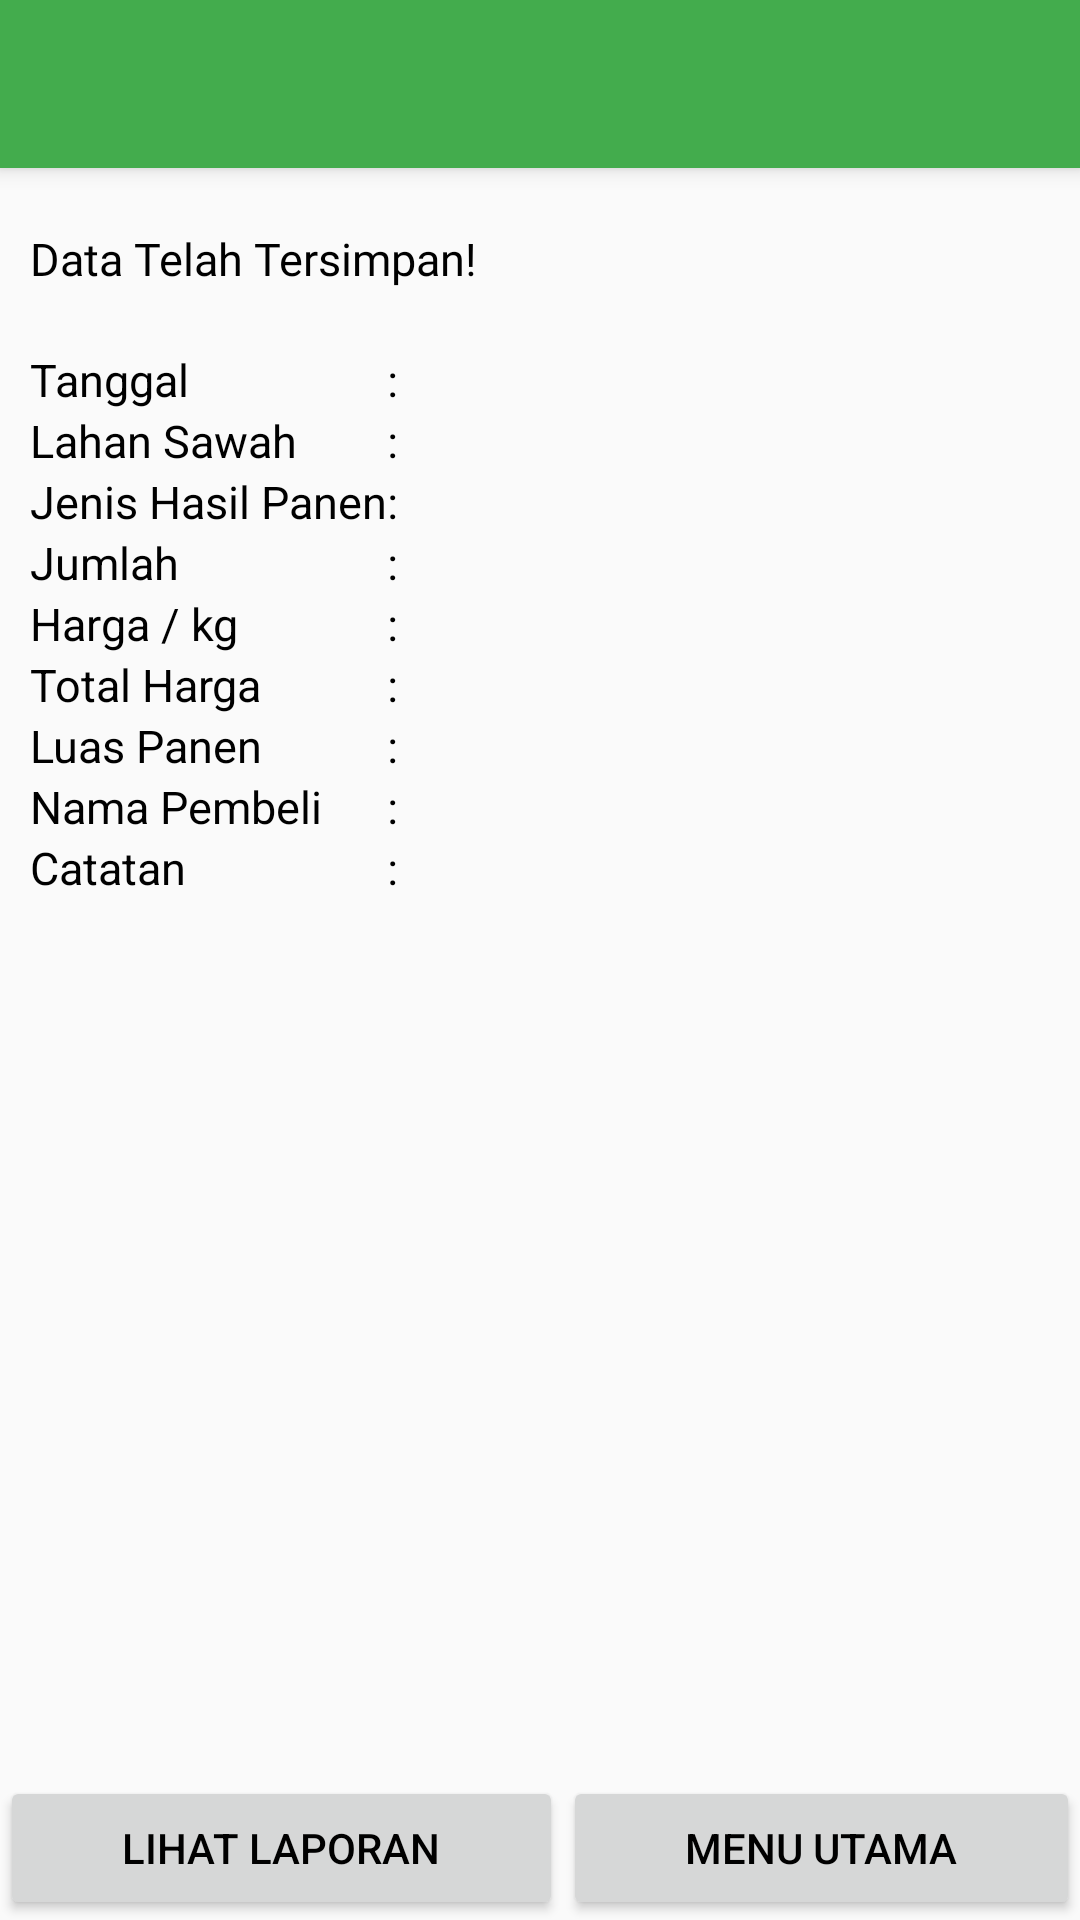

Android layout source for this screen:
<!-- AndroidManifest.xml: application theme AppTheme -->
<!-- res/layout/activity_menu_penerimaan_dana_tersimpan.xml -->
<?xml version="1.0" encoding="utf-8"?>
<LinearLayout xmlns:android="http://schemas.android.com/apk/res/android"
    xmlns:app="http://schemas.android.com/apk/res-auto"
    xmlns:tools="http://schemas.android.com/tools"
    android:layout_width="match_parent"
    android:layout_height="match_parent"
    tools:context=".MenuPenerimaanDanaTersimpan"
    android:orientation="vertical">

    <include layout="@layout/toolbar"
        android:id="@+id/tersimpan_penerimaan_dana"/>

    <RelativeLayout
        android:layout_width="match_parent"
        android:layout_height="wrap_content">

        <RelativeLayout
            android:id="@+id/header"
            android:layout_width="match_parent"
            android:layout_height="wrap_content"
            android:layout_alignParentTop="true">
        </RelativeLayout>

        <ScrollView
            android:layout_width="match_parent"
            android:layout_height="wrap_content"
            android:layout_above="@+id/footer"
            android:layout_below="@+id/header">

            <LinearLayout
                android:layout_width="match_parent"
                android:layout_height="wrap_content"
                android:layout_marginTop="20dp"
                android:layout_marginRight="10dp"
                android:layout_marginLeft="10dp"
                android:orientation="vertical">

                <TextView
                    android:layout_width="wrap_content"
                    android:layout_height="wrap_content"
                    android:text="Data Telah Tersimpan!"
                    android:fontFamily="@font/wavepool"
                    android:textColor="#000000"
                    android:textSize="15sp"/>

                <TableLayout
                    android:layout_width="match_parent"
                    android:layout_height="wrap_content"
                    android:layout_marginTop="20dp">

                    <TableRow>
                        <TextView
                            android:layout_column="1"
                            android:text="Tanggal"
                            android:textColor="#000000"
                            android:textSize="15sp" />

                        <TextView
                            android:layout_column="1"
                            android:text=":  "
                            android:textColor="#000000"
                            android:textSize="15sp"/>

                        <TextView
                            android:id="@+id/tanggal_tersimpan"
                            android:layout_column="1"
                            android:text=""
                            android:textColor="#000000"
                            android:textSize="15sp"/>
                    </TableRow>

                    <TableRow>
                        <TextView
                            android:layout_column="1"
                            android:text="Lahan Sawah"
                            android:textColor="#000000"
                            android:textSize="15sp" />

                        <TextView
                            android:layout_column="1"
                            android:text=":  "
                            android:textColor="#000000"
                            android:textSize="15sp"/>

                        <TextView
                            android:id="@+id/lahan_tersimpan"
                            android:layout_column="1"
                            android:layout_weight="1"
                            android:ellipsize="none"
                            android:text=""
                            android:textColor="#000000"
                            android:maxLines="100"
                            android:scrollHorizontally="false"
                            android:textSize="15sp"/>
                    </TableRow>

                    <TableRow>
                        <TextView
                            android:layout_column="1"
                            android:text="Jenis Hasil Panen"
                            android:textColor="#000000"
                            android:textSize="15sp" />

                        <TextView
                            android:layout_column="1"
                            android:text=":  "
                            android:textColor="#000000"
                            android:textSize="15sp"/>

                        <TextView
                            android:id="@+id/hasil_panen_tersimpan"
                            android:layout_column="1"
                            android:text=""
                            android:textColor="#000000"
                            android:textSize="15sp"/>
                    </TableRow>

                    <TableRow>
                        <TextView
                            android:layout_column="1"
                            android:text="Jumlah"
                            android:textColor="#000000"
                            android:textSize="15sp" />

                        <TextView
                            android:layout_column="1"
                            android:text=":  "
                            android:textColor="#000000"
                            android:textSize="15sp"/>

                        <TextView
                            android:id="@+id/jumlah_hasil_panen_tersimpan"
                            android:layout_column="1"
                            android:text=""
                            android:textColor="#000000"
                            android:textSize="15sp"/>
                    </TableRow>

                    <TableRow>
                        <TextView
                            android:layout_column="1"
                            android:text="Harga / kg"
                            android:textColor="#000000"
                            android:textSize="15sp" />

                        <TextView
                            android:layout_column="1"
                            android:text=":  "
                            android:textColor="#000000"
                            android:textSize="15sp"/>

                        <TextView
                            android:id="@+id/harga_tersimpan"
                            android:layout_column="1"
                            android:text=""
                            android:textColor="#000000"
                            android:textSize="15sp"/>
                    </TableRow>

                    <TableRow>
                        <TextView
                            android:layout_column="1"
                            android:text="Total Harga"
                            android:textColor="#000000"
                            android:textSize="15sp" />

                        <TextView
                            android:layout_column="1"
                            android:text=":  "
                            android:textColor="#000000"
                            android:textSize="15sp"/>

                        <TextView
                            android:id="@+id/total_harga_hasil_panen_tersimpan"
                            android:layout_column="1"
                            android:text=""
                            android:textColor="#000000"
                            android:textSize="15sp"/>
                    </TableRow>

                    <TableRow>
                        <TextView
                            android:layout_column="1"
                            android:text="Luas Panen"
                            android:textColor="#000000"
                            android:textSize="15sp" />

                        <TextView
                            android:layout_column="1"
                            android:text=":  "
                            android:textColor="#000000"
                            android:textSize="15sp"/>

                        <TextView
                            android:id="@+id/luas_panen_tersimpan"
                            android:layout_column="1"
                            android:text=""
                            android:textColor="#000000"
                            android:textSize="15sp"/>
                    </TableRow>

                    <TableRow>
                        <TextView
                            android:layout_column="1"
                            android:text="Nama Pembeli"
                            android:textColor="#000000"
                            android:textSize="15sp" />

                        <TextView
                            android:layout_column="1"
                            android:text=":  "
                            android:textColor="#000000"
                            android:textSize="15sp"/>

                        <TextView
                            android:id="@+id/nama_pelanggan_penerimaan_tersimpan"
                            android:layout_column="1"
                            android:text=""
                            android:textColor="#000000"
                            android:textSize="15sp"/>
                    </TableRow>

                    <TableRow>
                        <TextView
                            android:layout_column="1"
                            android:text="Catatan"
                            android:textColor="#000000"
                            android:textSize="15sp" />

                        <TextView
                            android:layout_column="1"
                            android:text=":  "
                            android:textColor="#000000"
                            android:textSize="15sp"/>

                        <TextView
                            android:id="@+id/catatan_penerimaan_tersimpan"
                            android:layout_column="1"
                            android:text=""
                            android:textColor="#000000"
                            android:textSize="15sp"/>
                    </TableRow>
                </TableLayout>
            </LinearLayout>
        </ScrollView>

        <RelativeLayout
            android:id="@+id/footer"
            android:layout_width="match_parent"
            android:layout_height="wrap_content"
            android:layout_alignParentBottom="true">

            <LinearLayout
                android:layout_width="match_parent"
                android:layout_height="wrap_content"
                android:orientation="horizontal">

                <Button
                    android:id="@+id/btn_lihat_laporan_penerimaan"
                    android:layout_width="wrap_content"
                    android:layout_height="wrap_content"
                    android:layout_weight="1"
                    android:text="Lihat Laporan"
                    android:textColor="#000000" />

                <Button
                    android:id="@+id/btn_kembali_menu_utama"
                    android:layout_width="wrap_content"
                    android:layout_height="wrap_content"
                    android:layout_weight="1"
                    android:text="Menu Utama"
                    android:textColor="#000000"/>
            </LinearLayout>
        </RelativeLayout>
    </RelativeLayout>

</LinearLayout>
<!-- res/layout/toolbar.xml (included above) -->
<?xml version="1.0" encoding="utf-8"?>
<androidx.appcompat.widget.Toolbar
    xmlns:android="http://schemas.android.com/apk/res/android"
    android:layout_width="match_parent"
    android:layout_height="wrap_content"
    android:background="@color/cia"
    android:elevation="4dp">

</androidx.appcompat.widget.Toolbar>
<!-- resources referenced by this layout -->
<resources>
  <color name="cia">#43ac4d</color>
  <style name="AppTheme" parent="Theme.AppCompat.Light.NoActionBar">
          
          <item name="colorPrimary">@color/colorPrimary</item>
          <item name="colorPrimaryDark">@color/colorPrimaryDark</item>
          <item name="colorAccent">@color/colorAccent</item>
          <item name="android:colorForeground">@color/foreground_material_light</item>
      </style>
  <color name="colorPrimary">#3F51B5</color>
  <color name="colorPrimaryDark">#303F9F</color>
  <color name="colorAccent">#FF4081</color>
</resources>
